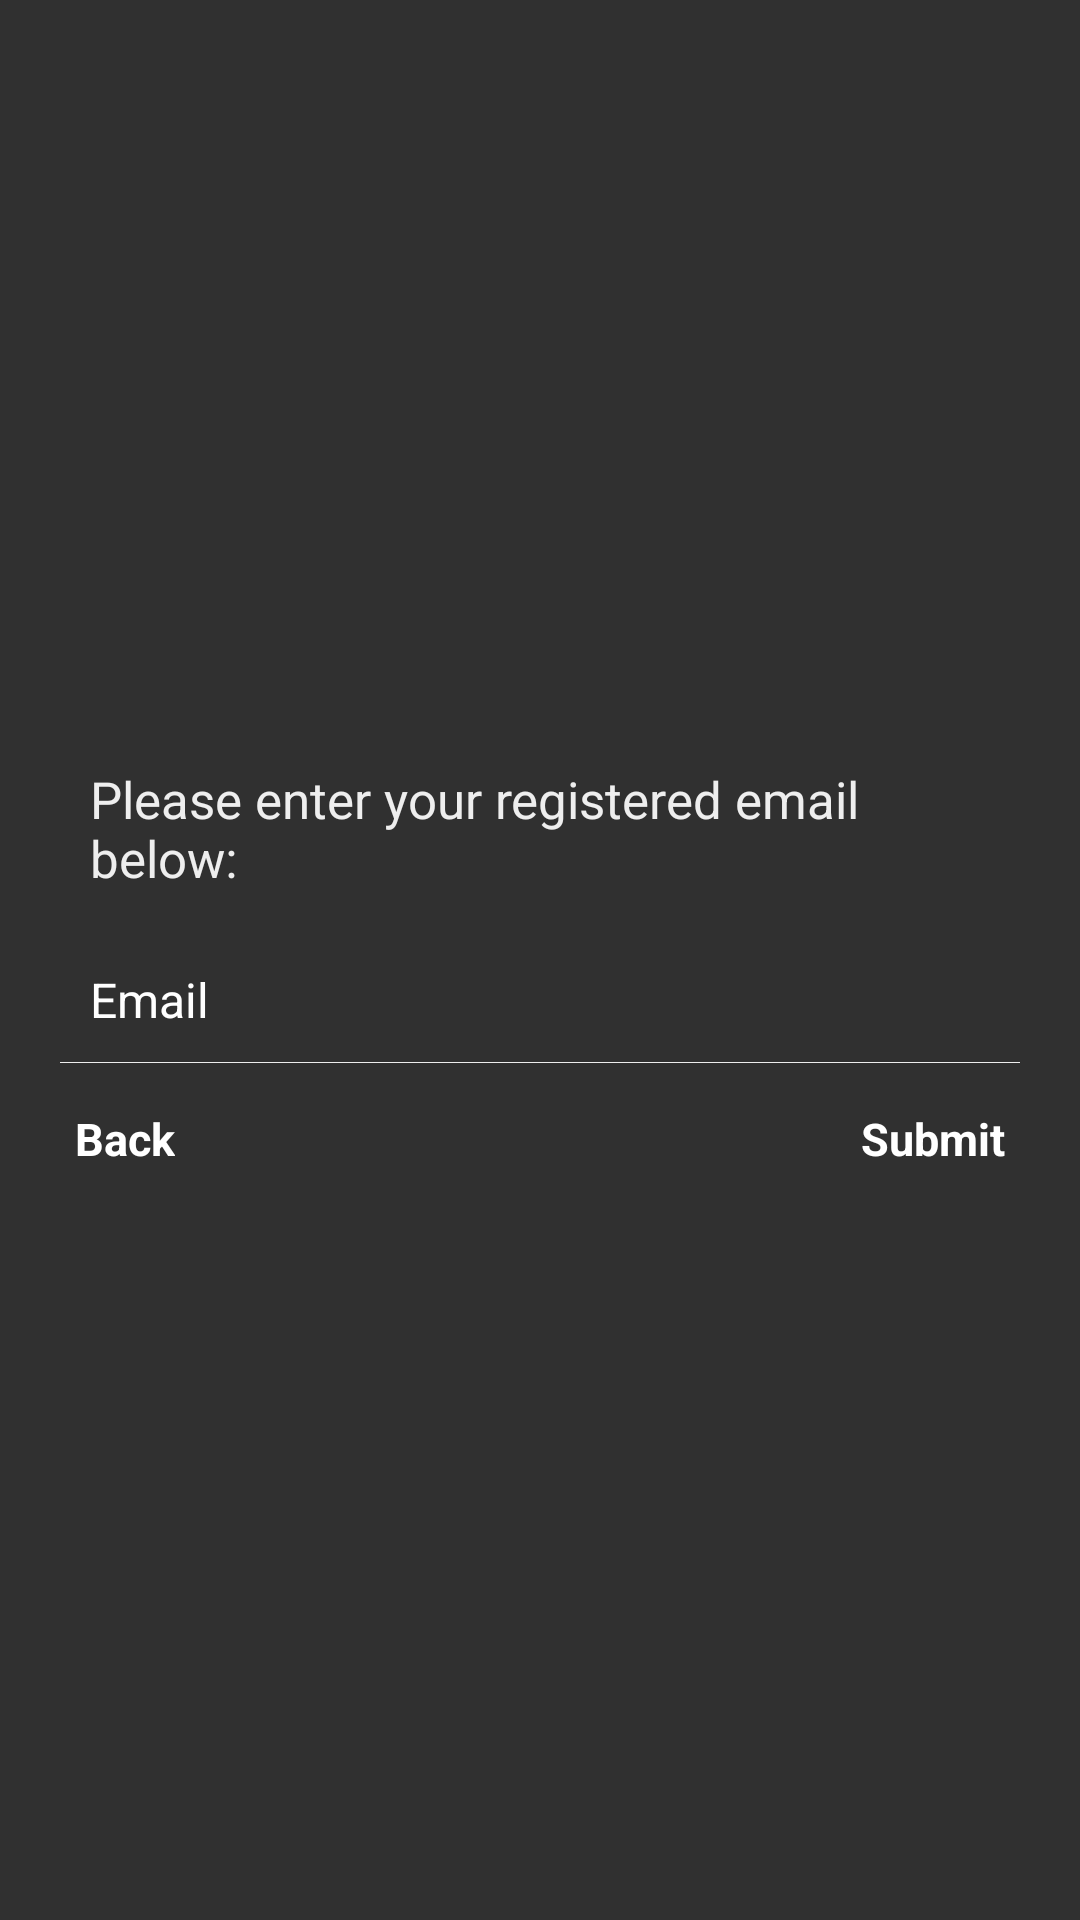

Layout XML and referenced resources for this Android screen:
<!-- AndroidManifest.xml: application theme AppTheme -->
<!-- res/layout/activity_forgot_password.xml -->
<?xml version="1.0" encoding="utf-8"?>
<LinearLayout xmlns:android="http://schemas.android.com/apk/res/android"
    android:layout_width="fill_parent"
    android:layout_height="fill_parent"
    android:gravity="center"
    android:orientation="vertical"
    android:padding="20dp" >

    <TextView
        android:layout_width="fill_parent"
        android:layout_height="wrap_content"
        android:padding="10dp"
        android:text="@string/registeredEmail"
        android:textColor="@color/colorWhiteGrey"
        android:textSize="17sp" />

    <EditText
        android:id="@+id/forgotPasswordEmailAddress"
        android:layout_width="fill_parent"
        android:layout_height="wrap_content"
        android:layout_marginTop="5dp"
        android:singleLine="true"
        android:background="@android:color/transparent"
        android:drawableLeft="@drawable/email"
        android:drawablePadding="8dp"
        android:gravity="center_vertical"
        android:hint="@string/email"
        android:inputType="textEmailAddress"
        android:padding="10dp"
        android:textColor="@color/colorWhite"
        android:textColorHint="@color/colorWhite"
        android:textSize="16sp" />

    <View
        android:layout_width="fill_parent"
        android:layout_height="1px"
        android:background="@color/colorWhiteGrey" />

    <RelativeLayout
        android:layout_width="fill_parent"
        android:layout_height="wrap_content"
        android:layout_marginTop="10dp" >

        <TextView
            android:id="@+id/forgotPasswordBackButton"
            android:layout_width="wrap_content"
            android:layout_height="wrap_content"
            android:layout_alignParentLeft="true"

            android:padding="5dp"
            android:text="@string/back"
            android:textColor="@color/colorWhite"
            android:textSize="15sp"
            android:textStyle="bold" />

        <TextView
            android:id="@+id/forgotPasswordSubmit"
            android:layout_width="wrap_content"
            android:layout_height="wrap_content"
            android:layout_alignParentRight="true"
            android:gravity="right"
            android:padding="5dp"
            android:text="@string/submit"
            android:textColor="@color/colorWhite"
            android:textSize="15sp"
            android:textStyle="bold" />
    </RelativeLayout>

</LinearLayout>
<!-- resources referenced by this layout -->
<resources>
  <color name="colorWhite">#FFFFFF</color>
  <color name="colorWhiteGrey">#EEEEEE</color>
  <string name="back">Back</string>
  
      // login activity
  <string name="email">Email</string>
  <string name="registeredEmail">Please enter your registered email below:</string>
  <string name="submit">Submit</string>
  <style name="AppTheme" parent="AppBaseTheme" />
  <style name="AppBaseTheme" parent="@style/Theme.AppCompat.NoActionBar">
  
      </style>
</resources>
